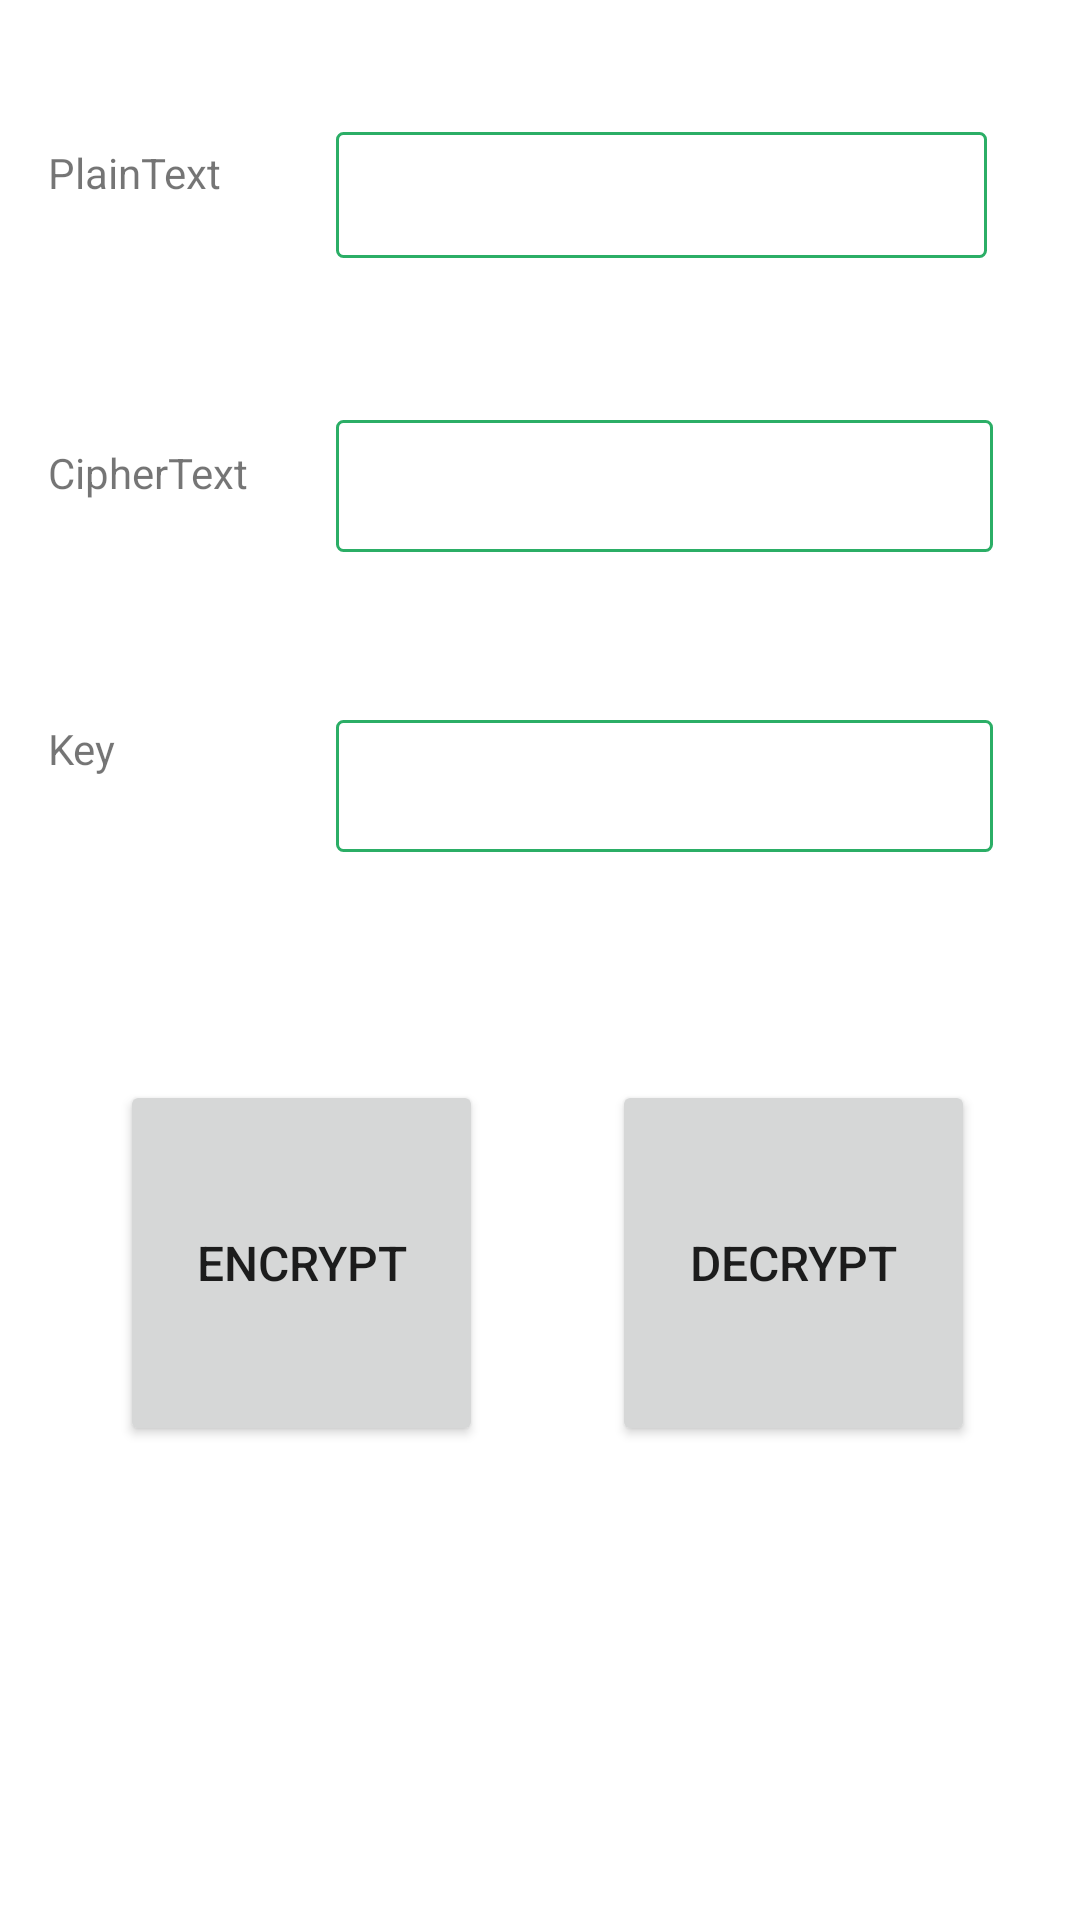

Android layout source for this screen:
<!-- AndroidManifest.xml: application theme Theme.Cipher -->
<!-- res/layout/activity_vignere.xml -->
<?xml version="1.0" encoding="utf-8"?>
<androidx.constraintlayout.widget.ConstraintLayout xmlns:android="http://schemas.android.com/apk/res/android"
    xmlns:app="http://schemas.android.com/apk/res-auto"
    xmlns:tools="http://schemas.android.com/tools"
    android:layout_width="match_parent"
    android:layout_height="match_parent"
    tools:context=".vignere">


    <EditText
        android:id="@+id/plaintext_vignere"
        android:layout_width="217dp"
        android:layout_height="42dp"
        android:layout_marginStart="112dp"
        android:layout_marginTop="44dp"
        android:background="@drawable/my_border"
        android:ems="10"
        android:gravity="start|top"
        android:inputType="textMultiLine"
        android:maxLines="1"
        android:scrollbars="vertical"
        app:layout_constraintStart_toStartOf="parent"
        app:layout_constraintTop_toTopOf="parent" />

    <TextView
        android:id="@+id/textView2"
        android:layout_width="wrap_content"
        android:layout_height="wrap_content"
        android:layout_marginStart="16dp"
        android:layout_marginTop="148dp"
        android:text="CipherText"
        app:layout_constraintStart_toStartOf="parent"
        app:layout_constraintTop_toTopOf="parent" />

    <TextView
        android:id="@+id/textView4"
        android:layout_width="36dp"
        android:layout_height="35dp"
        android:layout_marginStart="16dp"
        android:layout_marginTop="240dp"
        android:text="Key"
        app:layout_constraintStart_toStartOf="parent"
        app:layout_constraintTop_toTopOf="parent" />

    <Button
        android:id="@+id/button_encrypt_vignere"
        android:layout_width="121dp"
        android:layout_height="122dp"
        android:layout_marginStart="40dp"
        android:layout_marginTop="360dp"
        android:text="Encrypt"
        android:textSize="16sp"
        app:layout_constraintStart_toStartOf="parent"
        app:layout_constraintTop_toTopOf="parent" />

    <Button
        android:id="@+id/button_decrypt_vignere"
        android:layout_width="121dp"
        android:layout_height="122dp"
        android:layout_marginStart="204dp"
        android:layout_marginTop="360dp"
        android:text="Decrypt"
        android:textSize="16sp"
        app:layout_constraintStart_toStartOf="parent"
        app:layout_constraintTop_toTopOf="parent" />

    <EditText
        android:id="@+id/ciphertext_vignere"
        android:layout_width="219dp"
        android:layout_height="44dp"
        android:layout_marginStart="112dp"
        android:layout_marginTop="140dp"
        android:background="@drawable/my_border"
        android:ems="10"
        android:gravity="start|top"
        android:inputType="textMultiLine"
        android:maxLines="1"
        android:scrollbars="vertical"
        android:textSize="20sp"
        app:layout_constraintStart_toStartOf="parent"
        app:layout_constraintTop_toTopOf="parent" />

    <EditText
        android:id="@+id/key_vignere"
        android:layout_width="219dp"
        android:layout_height="44dp"
        android:layout_marginStart="112dp"
        android:layout_marginTop="240dp"
        android:background="@drawable/my_border"
        android:ems="10"
        android:gravity="start|top"
        android:inputType="textMultiLine"
        android:maxLines="1"
        android:scrollbars="vertical"
        android:textSize="20sp"
        app:layout_constraintStart_toStartOf="parent"
        app:layout_constraintTop_toTopOf="parent" />

    <TextView
        android:id="@+id/textView"
        android:layout_width="wrap_content"
        android:layout_height="wrap_content"
        android:layout_marginStart="16dp"
        android:layout_marginTop="48dp"
        android:text="PlainText"
        app:layout_constraintStart_toStartOf="parent"
        app:layout_constraintTop_toTopOf="parent" />

</androidx.constraintlayout.widget.ConstraintLayout>
<!-- resources referenced by this layout -->
<resources>
  <!-- drawable my_border (drawable) -->
  <?xml version="1.0" encoding="utf-8"?>
  <shape xmlns:android="http://schemas.android.com/apk/res/android"
      android:shape="rectangle" >
  
      
      <solid
          android:color="#FFFFFF" >
      </solid>
  
      
      <stroke
          android:width="1dp"
          android:color="@color/green" >
      </stroke>
  
      
      <corners
          android:radius="2dp"   >
      </corners>
  
  </shape>
  <style name="Theme.Cipher" parent="Theme.MaterialComponents.DayNight.DarkActionBar">
          
          <item name="colorPrimary">@color/green</item>
          <item name="colorPrimaryVariant">@color/purple_700</item>
          <item name="colorOnPrimary">@color/white</item>
          
          <item name="colorSecondary">@color/teal_200</item>
          <item name="colorSecondaryVariant">@color/teal_700</item>
          <item name="colorOnSecondary">@color/black</item>
          
          <item name="android:statusBarColor">@color/green</item>
          
      </style>
  <color name="green"> #FF2BAE66</color>
  <color name="purple_700">#FF3700B3</color>
  <color name="white">#FFFFFFFF</color>
  <color name="teal_200">#FF03DAC5</color>
  <color name="teal_700">#FF018786</color>
  <color name="black">#FF000000</color>
</resources>
